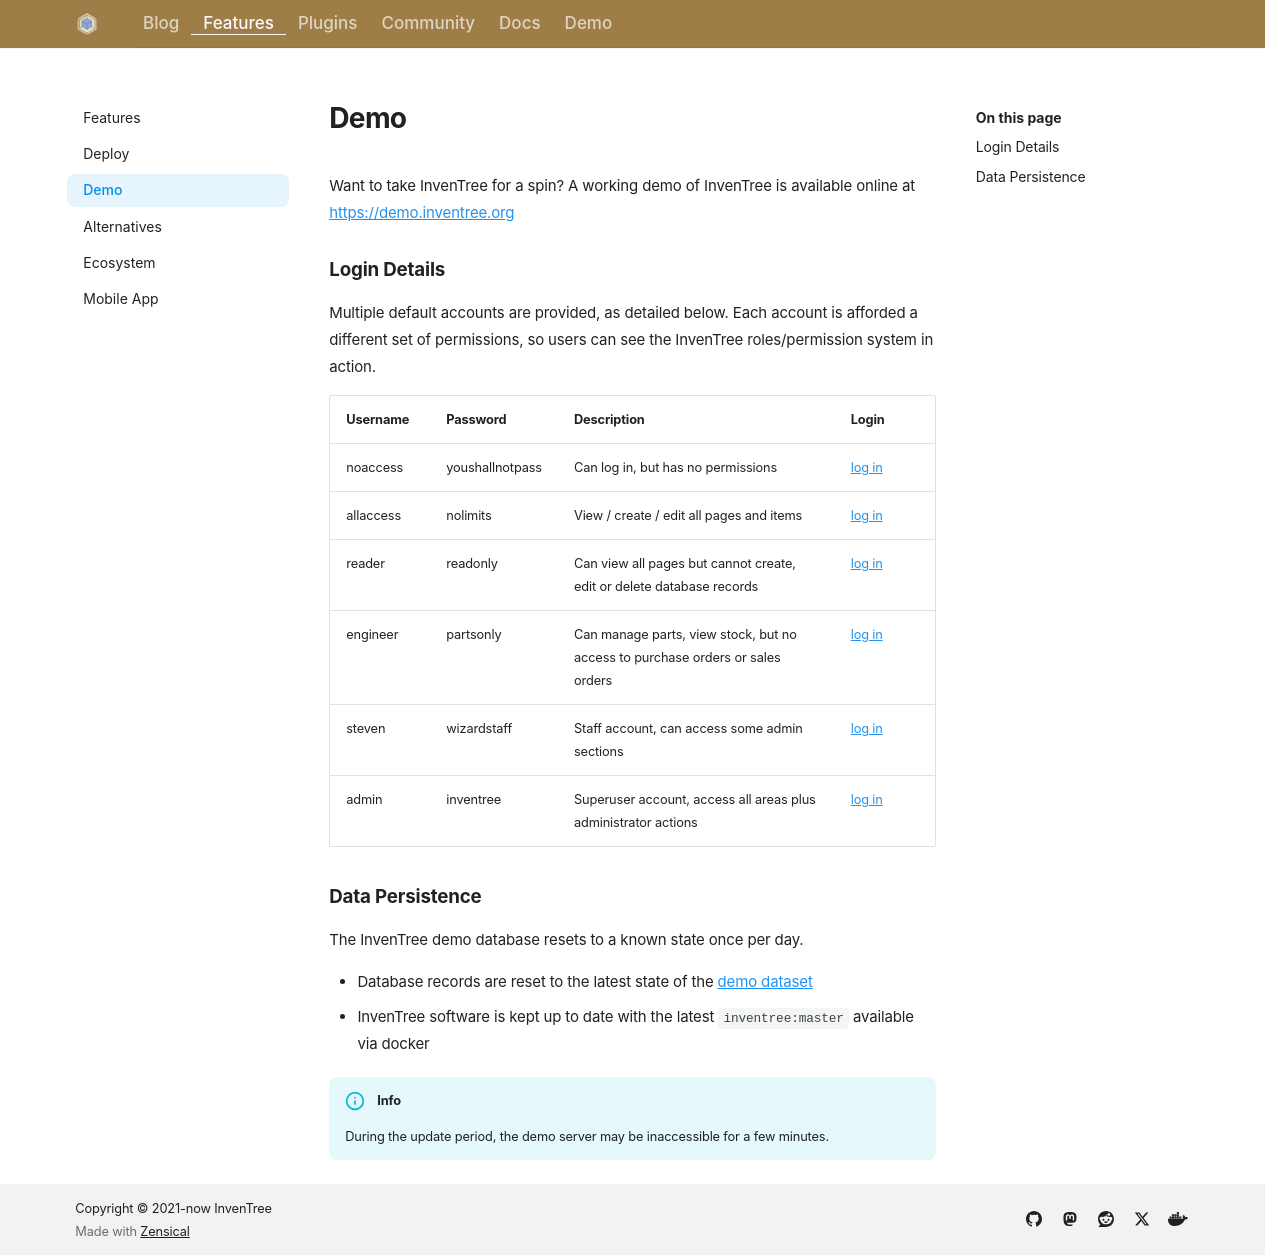

repository: inventree/inventree-website · page: demo/index.html · generator: mkdocs

---
title: InvenTree Demo
description: "Try InvenTree in your browser - log in to the online demo with one of the example accounts."
---

Want to take InvenTree for a spin? A working demo of InvenTree is available online at <a href="https://demo.inventree.org" data-umami-event="demo">https://demo.inventree.org</a>

### Login Details

Multiple default accounts are provided, as detailed below. Each account is afforded a different set of permissions, so users can see the InvenTree roles/permission system in action.

| Username | Password | Description | Login |
| --- | --- | --- | --- |
| noaccess | youshallnotpass | Can log in, but has no permissions | <a href="https://demo.inventree.org/web/login?login=noaccess&password=youshallnotpass" target="_blank" rel="noopener noreferrer" data-umami-event="demo-noaccess">log in</a> |
| allaccess | nolimits | View / create / edit all pages and items | <a href="https://demo.inventree.org/web/login?login=allaccess&password=nolimits" target="_blank" rel="noopener noreferrer" data-umami-event="demo-allaccess">log in</a> |
| reader | readonly | Can view all pages but cannot create, edit or delete database records | <a href="https://demo.inventree.org/web/login?login=reader&password=readonly" target="_blank" rel="noopener noreferrer" data-umami-event="demo-reader">log in</a> |
| engineer | partsonly | Can manage parts, view stock, but no access to purchase orders or sales orders | <a href="https://demo.inventree.org/web/login?login=engineer&password=partsonly" target="_blank" rel="noopener noreferrer" data-umami-event="demo-engineer">log in</a> |
| steven | wizardstaff | Staff account, can access some admin sections | <a href="https://demo.inventree.org/web/login?login=steven&password=wizardstaff" target="_blank" rel="noopener noreferrer" data-umami-event="demo-steven">log in</a> |
| admin | inventree | Superuser account, access all areas plus administrator actions | <a href="https://demo.inventree.org/web/login?login=admin&password=inventree" target="_blank" rel="noopener noreferrer" data-umami-event="demo-admin">log in</a> |

### Data Persistence

The InvenTree demo database resets to a known state once per day.

- Database records are reset to the latest state of the [demo dataset](https://github.com/inventree/demo-dataset)
- InvenTree software is kept up to date with the latest `inventree:master` available via docker

!!! info
    During the update period, the demo server may be inaccessible for a few minutes.    
